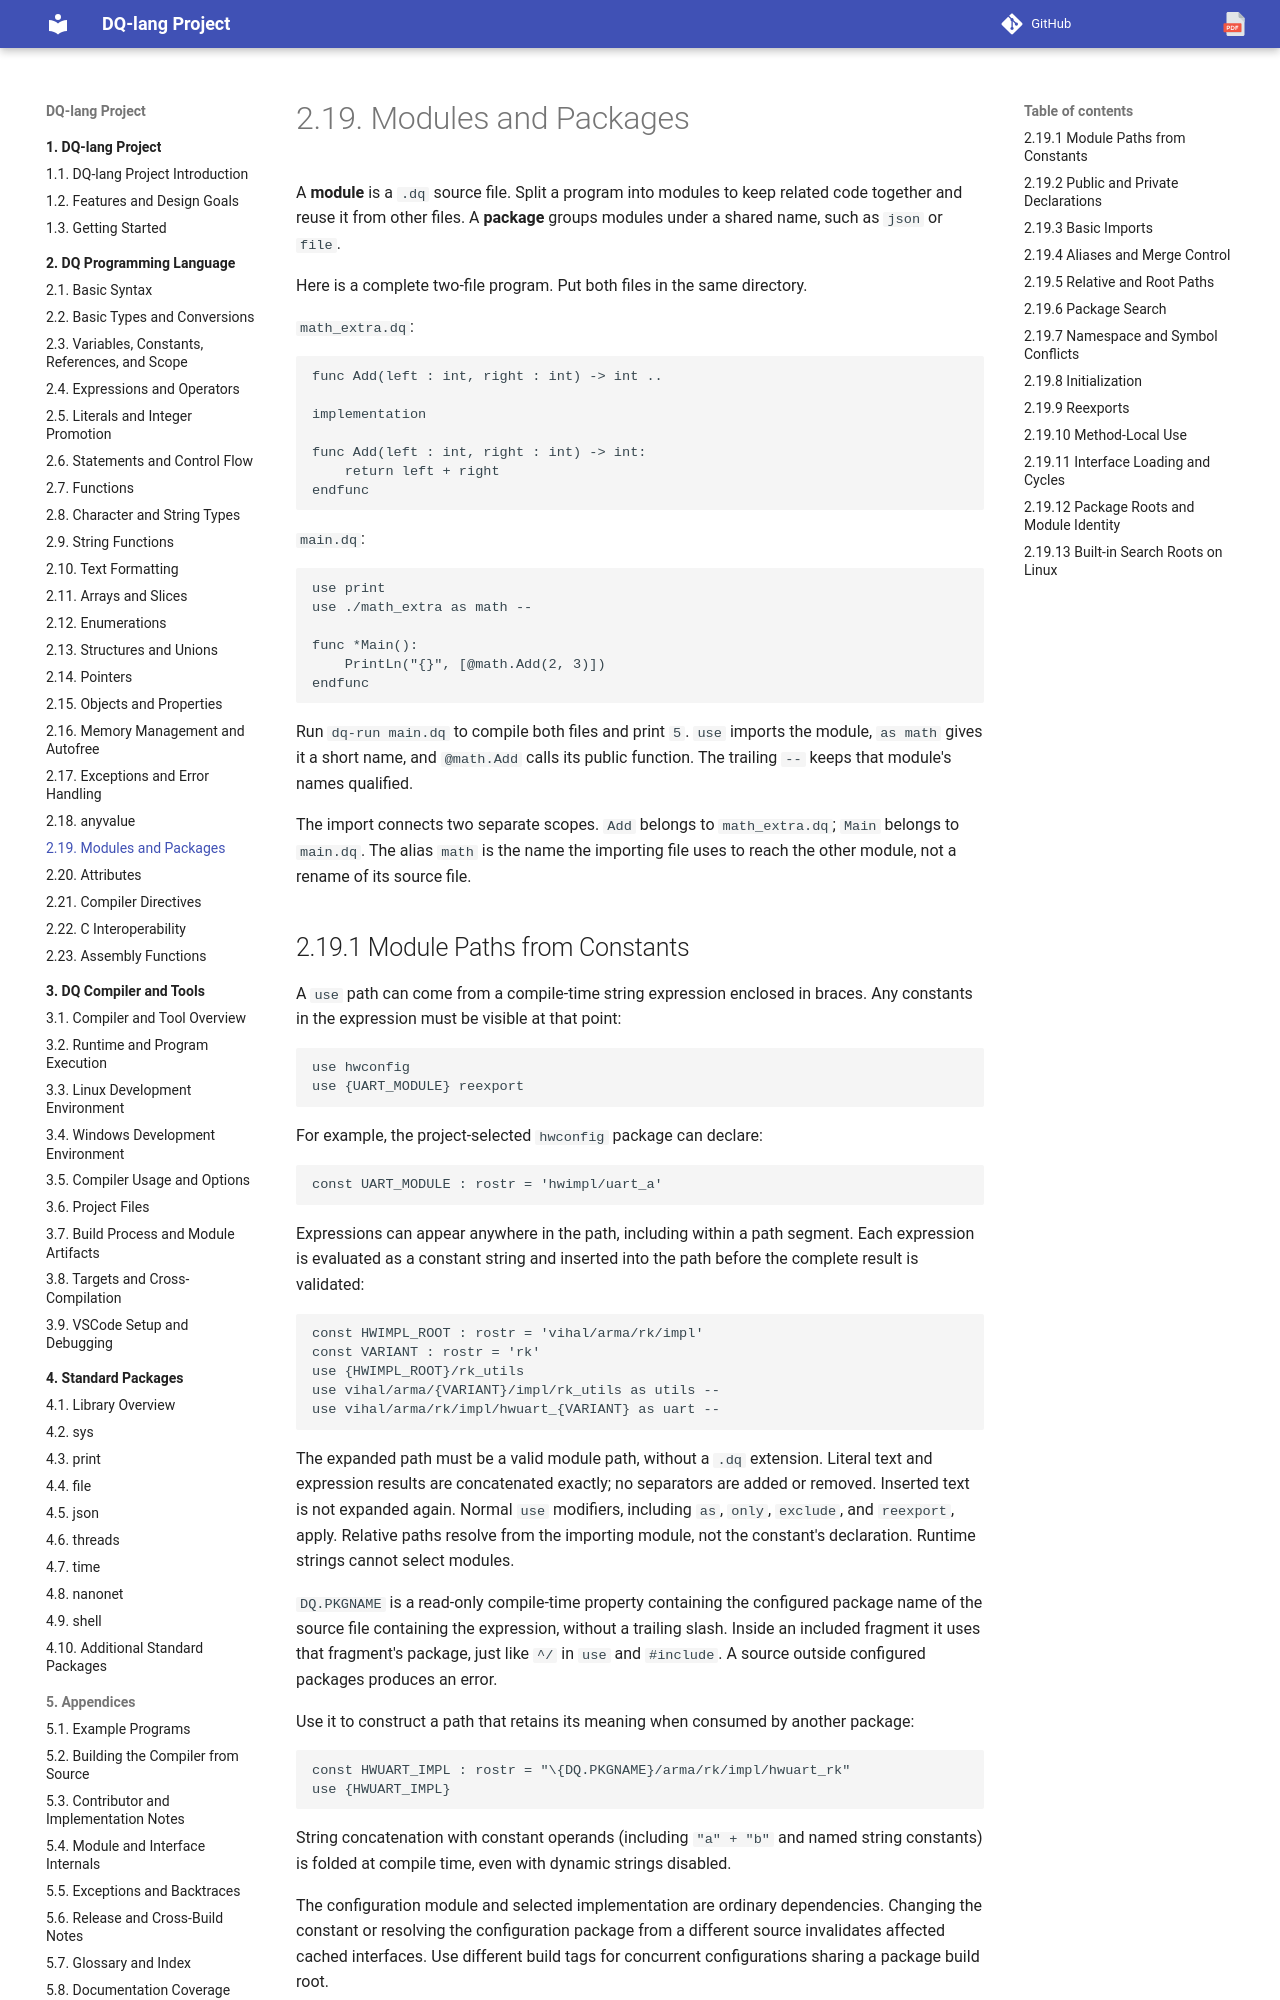

repository: nvitya/dq-lang · page: 020-language/170-modules-and-packages/index.html · generator: mkdocs

# Modules and Packages

A **module** is a `.dq` source file. Split a program into modules to keep related
code together and reuse it from other files. A **package** groups modules under
a shared name, such as `json` or `file`.

Here is a complete two-file program. Put both files in the same directory.

`math_extra.dq`:

```dq
func Add(left : int, right : int) -> int ..

implementation

func Add(left : int, right : int) -> int:
    return left + right
endfunc
```

`main.dq`:

```dq
use print
use ./math_extra as math --

func *Main():
    PrintLn("{}", [@math.Add(2, 3)])
endfunc
```

Run `dq-run main.dq` to compile both files and print `5`. `use` imports the
module, `as math` gives it a short name, and `@math.Add` calls its public
function. The trailing `--` keeps that module's names qualified.

The import connects two separate scopes. `Add` belongs to `math_extra.dq`;
`Main` belongs to `main.dq`. The alias `math` is the name the importing file
uses to reach the other module, not a rename of its source file.

## Module Paths from Constants

A `use` path can come from a compile-time string expression enclosed in braces.
Any constants in the expression must be visible at that point:

```dq
use hwconfig
use {UART_MODULE} reexport
```

For example, the project-selected `hwconfig` package can declare:

```dq
const UART_MODULE : rostr = 'hwimpl/uart_a'
```

Expressions can appear anywhere in the path, including within a path segment.
Each expression is evaluated as a constant string and inserted into the path
before the complete result is validated:

```dq
const HWIMPL_ROOT : rostr = 'vihal/arma/rk/impl'
const VARIANT : rostr = 'rk'
use {HWIMPL_ROOT}/rk_utils
use vihal/arma/{VARIANT}/impl/rk_utils as utils --
use vihal/arma/rk/impl/hwuart_{VARIANT} as uart --
```

The expanded path must be a valid module path, without a `.dq` extension.
Literal text and expression results are concatenated exactly; no separators
are added or removed. Inserted text is not expanded again.
Normal `use` modifiers, including `as`, `only`, `exclude`, and `reexport`, apply.
Relative paths resolve from the importing module, not the constant's declaration.
Runtime strings cannot select modules.

`DQ.PKGNAME` is a read-only compile-time property containing the configured package
name of the source file containing the expression, without a trailing slash.
Inside an included fragment it uses that fragment's package, just like `^/` in
`use` and `#include`. A source outside configured packages produces an error.

Use it to construct a path that retains its meaning when consumed by another
package:

```dq
const HWUART_IMPL : rostr = "\{DQ.PKGNAME}/arma/rk/impl/hwuart_rk"
use {HWUART_IMPL}
```

String concatenation with constant operands (including `"a" + "b"` and named
string constants) is folded at compile time, even with dynamic strings disabled.


The configuration module and selected implementation are ordinary dependencies.
Changing the constant or resolving the configuration package from a different
source invalidates affected cached interfaces. Use different build tags for
concurrent configurations sharing a package build root.
